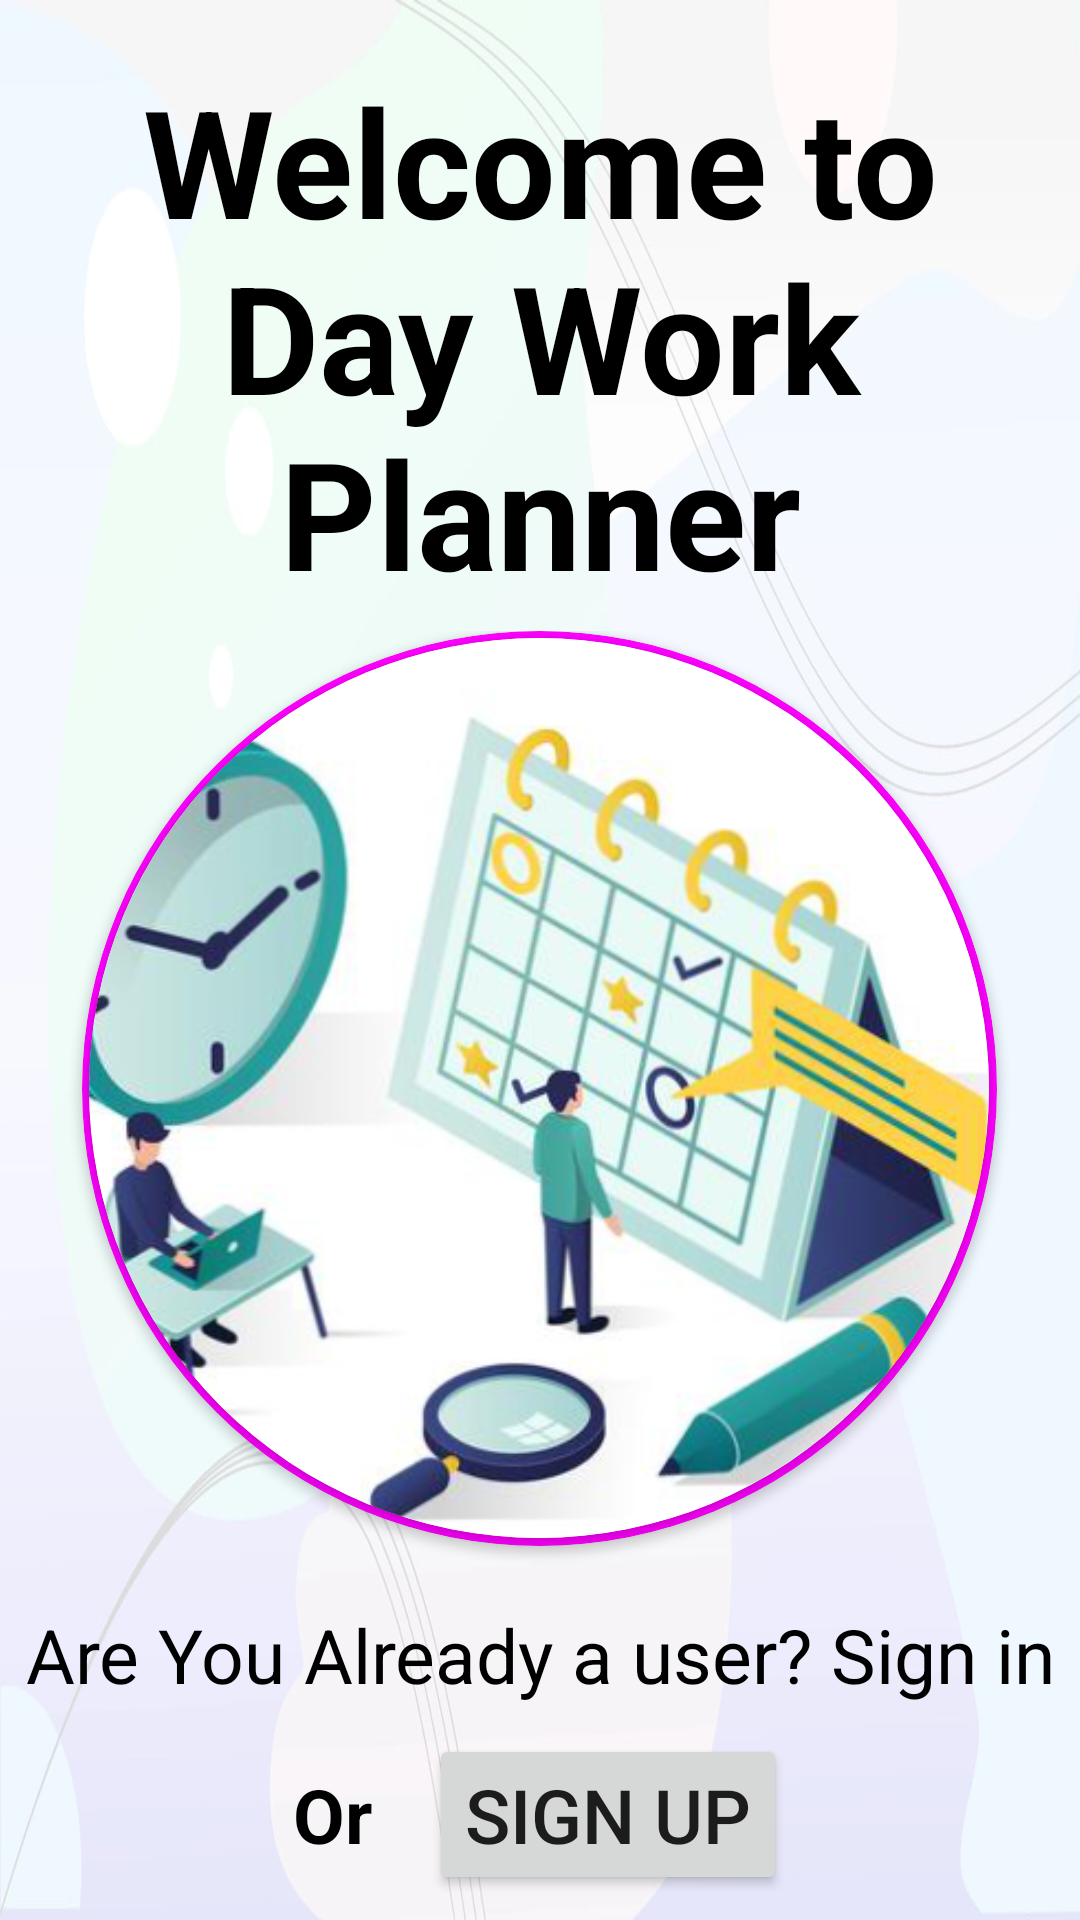

Produce the Android XML layout that renders to this screen, including the resource entries it uses.
<!-- AndroidManifest.xml: application theme Theme.DWP -->
<!-- res/layout/activity_welcome.xml -->
<?xml version="1.0" encoding="utf-8"?>
<LinearLayout
    xmlns:android="http://schemas.android.com/apk/res/android"
    xmlns:app="http://schemas.android.com/apk/res-auto"
    xmlns:tools="http://schemas.android.com/tools"
    android:layout_width="match_parent"
    android:layout_height="match_parent"
    android:orientation="vertical"
    android:weightSum="6"
    android:padding="5dp"
    android:background="@drawable/backgr"
    tools:context=".WelcomeActivity">

    <LinearLayout
        android:layout_width="match_parent"
        android:layout_height="wrap_content"
        android:orientation="vertical"
        android:layout_weight="1">
        <TextView
            android:layout_width="match_parent"
            android:layout_weight="1"
            android:layout_marginTop="15dp"
            android:layout_height="wrap_content"
            android:text="Welcome to Day Work Planner"
            android:textAlignment="center"
            android:textSize="50dp"
            android:textColor="#000000"
            app:layout_constraintBottom_toBottomOf="parent"
            android:textStyle="bold"
            android:textColorHighlight="@color/white"
            app:layout_constraintEnd_toEndOf="parent"
            app:layout_constraintStart_toStartOf="parent"
            app:layout_constraintTop_toTopOf="parent" />
    </LinearLayout>

    <LinearLayout
        android:layout_width="match_parent"
        android:layout_height="wrap_content"
        android:layout_weight="3"
        android:gravity="center_horizontal">

        <androidx.cardview.widget.CardView
            android:layout_width="305dp"
            android:layout_height="305dp"
            app:cardBackgroundColor="#ff00ff"
            app:cardCornerRadius="300dp">

            <androidx.cardview.widget.CardView
                android:layout_width="300dp"
                android:layout_height="300dp"
                android:layout_gravity="center"
                app:cardCornerRadius="300dp">

                <ImageView
                    android:layout_width="300dp"
                    android:layout_height="300dp"
                    android:layout_gravity="center"
                    android:scaleType="centerCrop"
                    android:src="@drawable/frontimg" />
            </androidx.cardview.widget.CardView>
        </androidx.cardview.widget.CardView>

    </LinearLayout>

    <LinearLayout
        android:layout_width="match_parent"
        android:layout_height="wrap_content"
        android:orientation="vertical"
        android:layout_weight="1">

        <TextView
            android:layout_width="match_parent"
            android:layout_height="wrap_content"
            android:id="@+id/text_to_signInActivity"
            android:layout_weight="1"
            android:text="Are You Already a user? Sign in"
            android:textSize="25dp"
            android:textAlignment="center"
            android:textColor="@color/black"/>
    </LinearLayout>
    <LinearLayout
        android:layout_width="match_parent"
        android:layout_height="wrap_content"
        android:orientation="horizontal"
        android:gravity="center"
        android:layout_weight="1">
        <TextView
            android:layout_width="wrap_content"
            android:layout_height="wrap_content"
            android:textSize="25dp"
            android:text="Or   "
            android:textStyle="bold"
            android:textColor="@color/black"/>
        <Button
            android:id="@+id/buttonSignUp"
            android:layout_width="wrap_content"
            android:layout_height="wrap_content"
            android:text="Sign up"
            android:textSize="25dp"/>



    </LinearLayout>

</LinearLayout>
<!-- resources referenced by this layout -->
<resources>
  <!-- drawable backgr: png bitmap (drawable-v24, 190747 bytes) -->
  <!-- drawable frontimg: png bitmap (drawable-v24, 187296 bytes) -->
  <style name="Theme.DWP" parent="Theme.AppCompat.Light.NoActionBar">
          
          <item name="colorPrimary">@color/purple_500</item>
          <item name="colorPrimaryVariant">@color/purple_700</item>
          <item name="colorOnPrimary">@color/white</item>
          
          <item name="colorSecondary">@color/teal_200</item>
          <item name="colorSecondaryVariant">@color/teal_700</item>
          <item name="colorOnSecondary">@color/black</item>
          
          <item name="android:statusBarColor" tools:targetApi="l">?attr/colorPrimaryVariant</item>
          
      </style>
  <!-- not gathered from this repository: default colours our renderer supplied (Android Studio template values) -->
  <color name="purple_500">#FF6200EE</color>
  <color name="purple_700">#FF3700B3</color>
  <color name="teal_200">#FF03DAC5</color>
  <color name="teal_700">#FF018786</color>
  <color name="black">#FF000000</color>
  <color name="white">#FFFFFFFF</color>
</resources>
